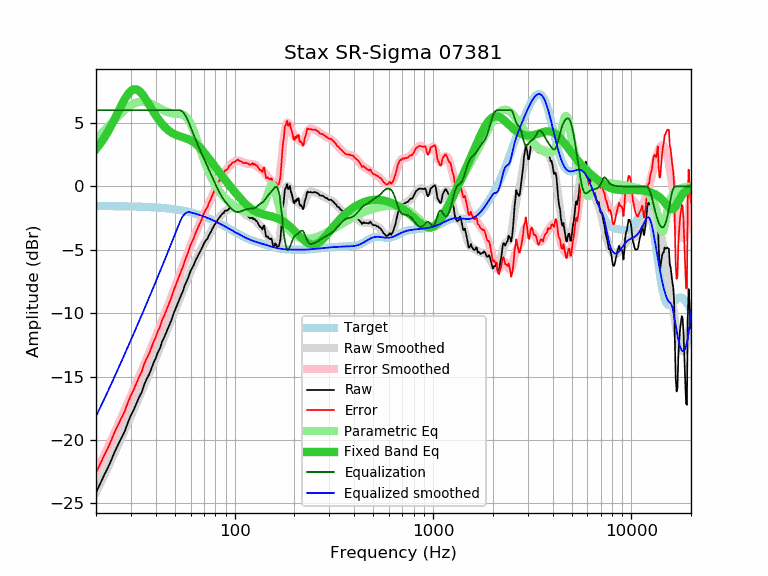

Values plotted in this chart, from the file beside it:
frequency, raw, error, smoothed, error_smoothed, equalization, parametric_eq, equalized_raw, equalized_smoothed, target
20, -24.13, -22.58, -24.13, -22.57, 6.00, 2.94, -18.13, -18.13, -1.55
21, -23.44, -21.89, -23.44, -21.89, 6.00, 3.36, -17.44, -17.44, -1.55
22, -22.75, -21.20, -22.78, -21.22, 6.00, 3.83, -16.75, -16.78, -1.56
23, -22.16, -20.60, -22.13, -20.57, 6.00, 4.33, -16.16, -16.13, -1.56
24, -21.50, -19.94, -21.50, -19.94, 6.00, 4.85, -15.50, -15.50, -1.56
25, -20.83, -19.27, -20.89, -19.33, 6.00, 5.40, -14.83, -14.89, -1.56
26, -20.29, -18.72, -20.30, -18.73, 6.00, 5.94, -14.29, -14.30, -1.57
27, -19.76, -18.19, -19.73, -18.16, 6.00, 6.45, -13.76, -13.73, -1.57
28, -19.26, -17.69, -19.17, -17.60, 6.00, 6.91, -13.26, -13.17, -1.58
29, -18.59, -17.01, -18.63, -17.05, 6.00, 7.28, -12.59, -12.63, -1.58
30, -18.04, -16.46, -18.11, -16.52, 6.00, 7.53, -12.04, -12.11, -1.58
31, -17.61, -16.02, -17.60, -16.01, 6.00, 7.65, -11.61, -11.60, -1.59
32, -17.10, -15.51, -17.10, -15.51, 6.00, 7.65, -11.10, -11.10, -1.60
33, -16.61, -15.01, -16.62, -15.02, 6.00, 7.53, -10.61, -10.62, -1.60
34, -16.23, -14.62, -16.15, -14.54, 6.00, 7.32, -10.23, -10.15, -1.61
35, -15.62, -14.01, -15.68, -14.07, 6.00, 7.06, -9.62, -9.68, -1.62
36, -15.19, -13.57, -15.23, -13.61, 6.00, 6.76, -9.19, -9.23, -1.62
37, -14.84, -13.21, -14.79, -13.16, 6.00, 6.45, -8.84, -8.79, -1.63
38, -14.39, -12.75, -14.36, -12.72, 6.00, 6.15, -8.39, -8.36, -1.64
39, -13.89, -12.24, -13.94, -12.29, 6.00, 5.86, -7.89, -7.94, -1.65
40, -13.56, -11.90, -13.52, -11.86, 6.00, 5.59, -7.56, -7.52, -1.66
41, -13.08, -11.41, -13.12, -11.44, 6.00, 5.34, -7.08, -7.12, -1.67
42, -12.77, -11.09, -12.72, -11.04, 6.00, 5.12, -6.77, -6.72, -1.69
43, -12.27, -10.57, -12.33, -10.63, 6.00, 4.92, -6.27, -6.33, -1.70
44, -11.95, -10.24, -11.95, -10.24, 6.00, 4.74, -5.95, -5.95, -1.71
45, -11.58, -9.85, -11.58, -9.85, 6.00, 4.59, -5.58, -5.58, -1.73
46, -11.22, -9.48, -11.21, -9.46, 6.00, 4.46, -5.22, -5.21, -1.74
47, -10.86, -9.10, -10.84, -9.08, 6.00, 4.34, -4.86, -4.84, -1.76
48, -10.54, -8.77, -10.48, -8.71, 6.00, 4.25, -4.54, -4.48, -1.78
49, -10.10, -8.31, -10.13, -8.34, 6.00, 4.17, -4.10, -4.13, -1.80
50, -9.76, -7.95, -9.79, -7.97, 6.00, 4.10, -3.76, -3.79, -1.81
51, -9.42, -7.59, -9.45, -7.61, 6.00, 4.04, -3.42, -3.45, -1.83
52, -9.08, -7.23, -9.11, -7.26, 6.00, 3.99, -3.08, -3.11, -1.85
53, -8.80, -6.93, -8.79, -6.91, 6.00, 3.94, -2.80, -2.79, -1.88
54, -8.49, -6.59, -8.47, -6.57, 5.95, 3.90, -2.54, -2.52, -1.90
55, -8.22, -6.30, -8.16, -6.24, 5.84, 3.86, -2.38, -2.32, -1.92
56, -7.82, -5.88, -7.85, -5.91, 5.68, 3.82, -2.15, -2.18, -1.95
57, -7.55, -5.58, -7.55, -5.58, 5.47, 3.78, -2.08, -2.08, -1.97
58, -7.29, -5.29, -7.26, -5.27, 5.23, 3.73, -2.06, -2.03, -2.00
59, -6.96, -4.94, -6.98, -4.96, 4.96, 3.68, -2.00, -2.03, -2.03
60, -6.66, -4.61, -6.71, -4.66, 4.66, 3.62, -2.00, -2.05, -2.05
61, -6.44, -4.36, -6.45, -4.37, 4.37, 3.56, -2.07, -2.08, -2.08
62, -6.24, -4.13, -6.21, -4.10, 4.10, 3.49, -2.15, -2.11, -2.11
63, -5.97, -3.83, -5.97, -3.83, 3.83, 3.41, -2.14, -2.14, -2.14
64, -5.73, -3.56, -5.75, -3.57, 3.57, 3.33, -2.16, -2.17, -2.17
65, -5.52, -3.32, -5.53, -3.32, 3.32, 3.23, -2.20, -2.21, -2.21
66, -5.33, -3.09, -5.32, -3.08, 3.08, 3.13, -2.25, -2.24, -2.24
67, -5.14, -2.87, -5.12, -2.84, 2.84, 3.03, -2.30, -2.27, -2.27
68, -4.95, -2.64, -4.92, -2.61, 2.61, 2.92, -2.34, -2.31, -2.31
69, -4.72, -2.38, -4.73, -2.39, 2.39, 2.81, -2.33, -2.34, -2.34
70, -4.50, -2.12, -4.55, -2.17, 2.17, 2.69, -2.33, -2.38, -2.38
71, -4.33, -1.92, -4.38, -1.96, 1.96, 2.57, -2.37, -2.42, -2.42
72, -4.20, -1.75, -4.21, -1.75, 1.75, 2.45, -2.45, -2.45, -2.45
73, -4.11, -1.62, -4.04, -1.55, 1.55, 2.33, -2.56, -2.49, -2.49
74, -3.88, -1.35, -3.88, -1.35, 1.35, 2.21, -2.54, -2.53, -2.53
75, -3.73, -1.16, -3.71, -1.14, 1.14, 2.09, -2.59, -2.57, -2.57
76, -3.57, -0.97, -3.55, -0.94, 0.94, 1.97, -2.63, -2.61, -2.61
77, -3.37, -0.73, -3.39, -0.74, 0.74, 1.85, -2.63, -2.65, -2.65
78, -3.22, -0.54, -3.24, -0.55, 0.55, 1.73, -2.67, -2.69, -2.69
79, -3.05, -0.33, -3.08, -0.36, 0.36, 1.62, -2.70, -2.73, -2.73
... 553 more rows
